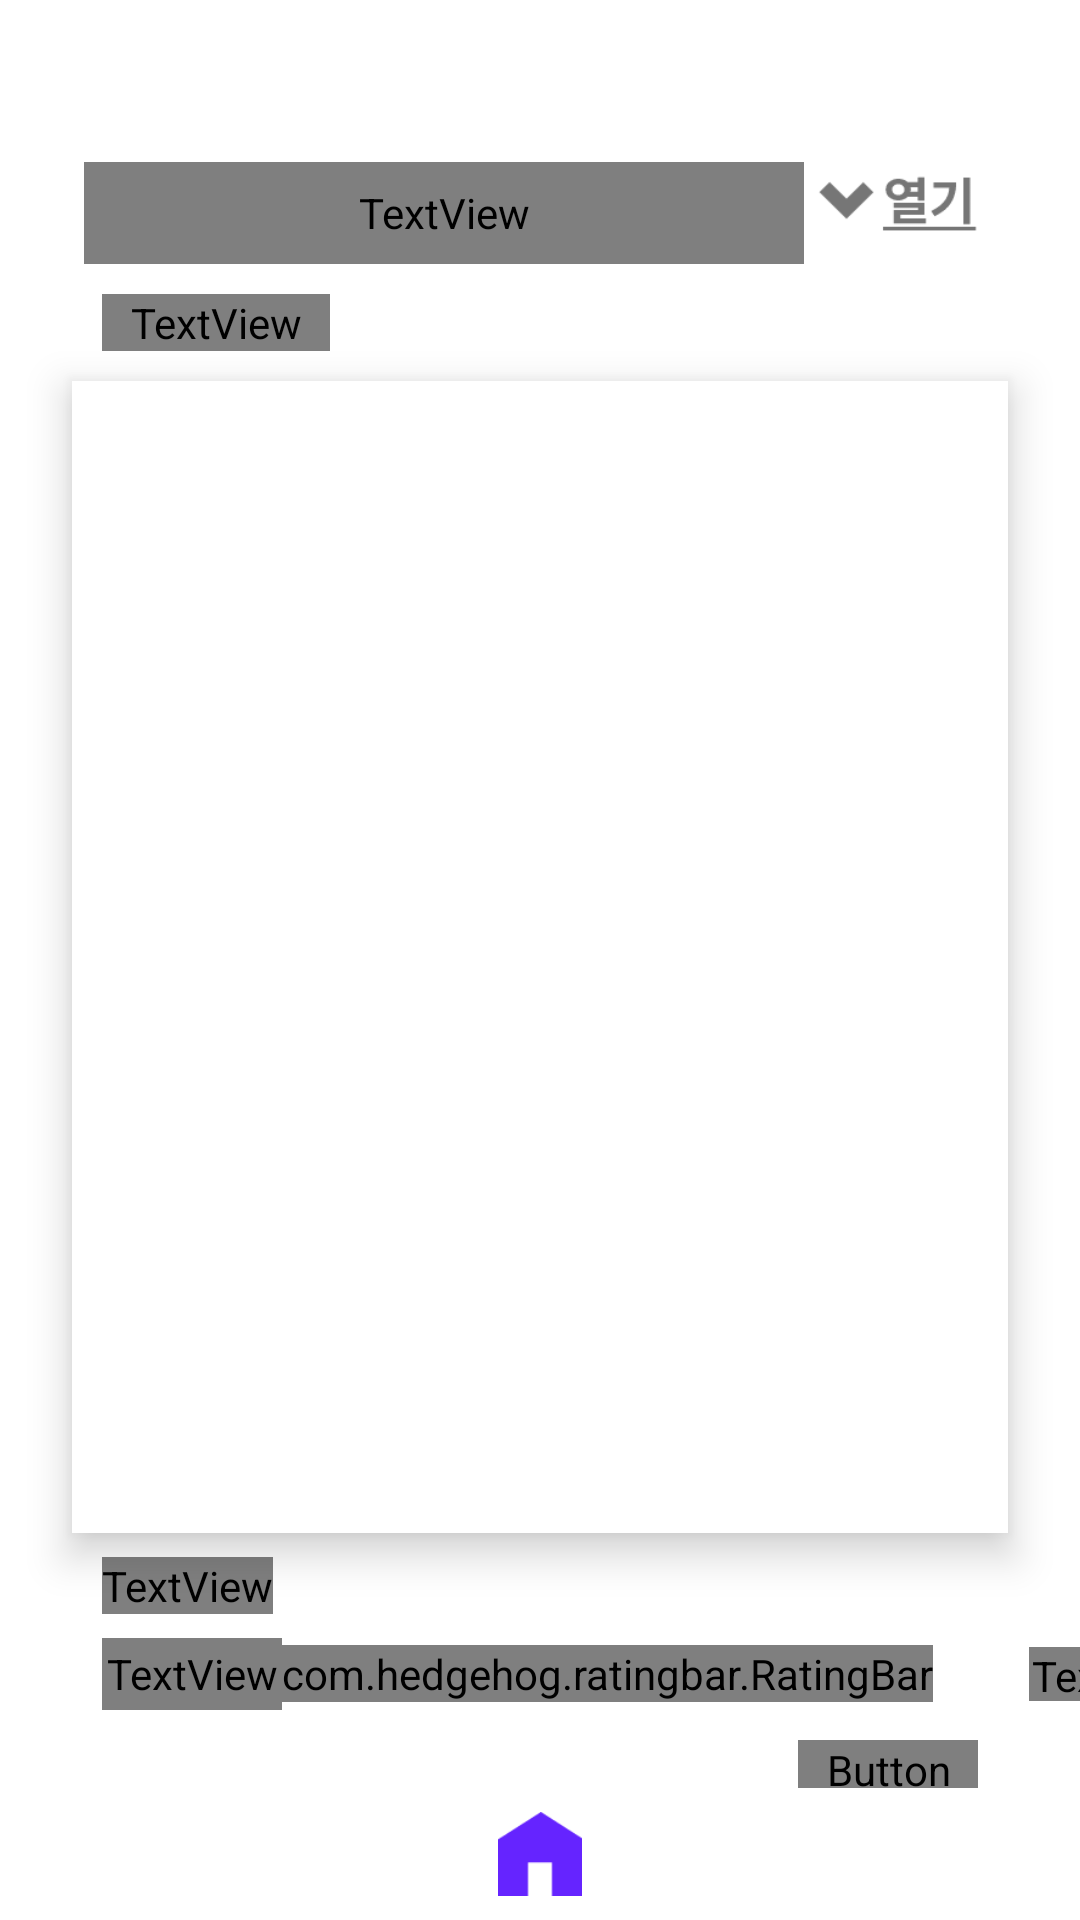

The Android layout XML behind this screen, and the referenced resources:
<!-- AndroidManifest.xml: application theme AppTheme -->
<!-- res/layout/activity_main.xml -->
<?xml version="1.0" encoding="utf-8"?>
<androidx.constraintlayout.widget.ConstraintLayout xmlns:android="http://schemas.android.com/apk/res/android"
    xmlns:app="http://schemas.android.com/apk/res-auto"
    xmlns:tools="http://schemas.android.com/tools"
    android:layout_width="match_parent"
    android:layout_height="match_parent"
    android:background="@color/white">
    <View
        android:id="@+id/top"
        style="@style/bar"
        app:layout_constraintStart_toStartOf="parent"
        app:layout_constraintTop_toTopOf="parent">
    </View>
    
    
    <androidx.core.widget.NestedScrollView
        android:id="@+id/scroll"
        android:layout_width="wrap_content"
        android:layout_height="672dp"
        app:layout_constraintStart_toStartOf="parent"
        app:layout_constraintTop_toBottomOf="@id/top">
        <include layout="@layout/inflation_scroll" />
    </androidx.core.widget.NestedScrollView>

    <include layout="@layout/bottom_bar"
        android:id="@+id/bottom"
        app:layout_constraintBottom_toBottomOf="parent"
        android:layout_height="44dp"
        android:layout_width="match_parent"/>

</androidx.constraintlayout.widget.ConstraintLayout>
<!-- res/layout/inflation_scroll.xml (included above) -->
<?xml version="1.0" encoding="utf-8"?>
<androidx.constraintlayout.widget.ConstraintLayout
    xmlns:android="http://schemas.android.com/apk/res/android"
    xmlns:app="http://schemas.android.com/apk/res-auto"
    android:layout_width="match_parent"
    android:layout_height="match_parent"
    android:descendantFocusability="blocksDescendants">
    <ImageButton
        android:background="@drawable/plus_btn"
        android:id="@+id/open"
        android:layout_marginEnd="34dp"
        android:layout_marginTop="10dp"
        android:layout_width="56dp"
        android:layout_height="24dp"
        app:layout_constraintTop_toTopOf="parent"
        app:layout_constraintEnd_toEndOf="parent"
        android:padding="4dp"
        android:contentDescription="@string/plusInfo" />

    <TextView
        android:id="@+id/name"
        android:layout_width="240dp"
        android:layout_height="34dp"
        android:textSize="28sp"
        android:layout_marginStart="28dp"
        android:layout_marginTop="10dp"
        app:layout_constraintStart_toStartOf="parent"
        app:layout_constraintTop_toTopOf="parent"
        android:singleLine="true"
        android:ellipsize="marquee"
        android:marqueeRepeatLimit="marquee_forever"
        android:text="ㅗㅗㅗㅗㅗㅗㅗㅗㅗㅗㅗㅗㅗㅗㅗㅗㅗㅗㅗㅗㅗㅗㅗㅗㅗㅗㅗㅗㅗㅗ"
        style="@style/textView_style"/>
    
    <LinearLayout
        android:orientation="horizontal"
        android:id="@+id/inflatedlayout"
        android:layout_width="wrap_content"
        android:layout_height="wrap_content"
        android:layout_marginStart="24dp"
        app:layout_constraintTop_toBottomOf="@id/name"
        app:layout_constraintStart_toStartOf="parent"
        />

    <TextView
        android:id="@+id/key"
        android:layout_width="76dp"
        android:layout_height="wrap_content"
        android:layout_marginStart="34dp"
        android:layout_marginTop="10dp"
        android:textSize="28sp"
        app:layout_constraintStart_toStartOf="parent"
        app:layout_constraintTop_toBottomOf="@id/inflatedlayout"
        android:text="@string/keyword_Top"
        style="@style/textView_style"/>

    <ImageView
        android:id="@+id/keywordbox"
        app:layout_constraintEnd_toEndOf="parent"
        app:layout_constraintStart_toStartOf="parent"
        app:layout_constraintTop_toBottomOf="@+id/key"
        style="@style/key_box"
        android:contentDescription="Keyword Blank">
    </ImageView>

    <TextView
        android:id="@+id/shop_R"
        android:layout_width="wrap_content"
        android:layout_height="wrap_content"
        android:textSize="20sp"
        android:layout_marginStart="34dp"
        android:layout_marginTop="8dp"
        app:layout_constraintTop_toBottomOf="@+id/keywordbox"
        app:layout_constraintStart_toStartOf="parent"
        android:text="@string/head"
        style="@style/textView_style"/>

    
    <include layout="@layout/grade_star"
        android:layout_height="36dp"
        android:layout_width="match_parent"
        android:layout_marginTop="2dp"
        app:layout_constraintTop_toBottomOf="@id/shop_R"
        android:id="@+id/grade" />

    <Button
        android:id="@+id/all_review"
        android:layout_width="60dp"
        android:layout_height="20dp"
        android:textSize="14sp"
        android:layout_marginEnd="34dp"
        android:layout_marginTop="4dp"
        app:layout_constraintTop_toBottomOf="@id/grade"
        app:layout_constraintEnd_toEndOf="parent"
        android:text="@string/All_review"
        style="@style/text_button"/>

    <androidx.recyclerview.widget.RecyclerView
        android:splitMotionEvents="false"
        android:layout_width="match_parent"
        android:layout_height="84dp"
        app:layout_constraintTop_toBottomOf="@id/all_review"
        app:layout_constraintStart_toStartOf="parent"
        android:overScrollMode="never"
        android:nestedScrollingEnabled="false"
        android:id="@+id/recyclerView_s"/>


</androidx.constraintlayout.widget.ConstraintLayout>
<!-- res/layout/bottom_bar.xml (included above) -->
<?xml version="1.0" encoding="utf-8"?>
<FrameLayout xmlns:android="http://schemas.android.com/apk/res/android"
    android:layout_width="match_parent"
    android:layout_height="44dp">
    <View
        android:id="@+id/bottom"
        style="@style/bar">
    </View>
    <ImageButton
        android:id="@+id/home_btn"
        android:background="@drawable/home"
        android:layout_width="28dp"
        android:layout_height="28dp"
        android:layout_gravity="center"
        android:padding="4dp"
        android:contentDescription="HOME" />
</FrameLayout>
<!-- res/layout/grade_star.xml (included above) -->
<?xml version="1.0" encoding="utf-8"?>
<LinearLayout xmlns:android="http://schemas.android.com/apk/res/android"
    xmlns:tools="http://schemas.android.com/tools"
    xmlns:app="http://schemas.android.com/apk/res-auto"
    xmlns:hedgehog="http://schemas.android.com/apk/res-auto"
    android:layout_width="match_parent"
    android:layout_height="36dp"
    android:orientation="horizontal">
    
    <TextView
        android:id="@+id/grade"
        android:layout_width="60dp"
        android:layout_height="24dp"
        android:textSize="24sp"
        android:layout_marginStart="34dp"
        android:layout_gravity="center"
        tools:text= "3.0/5"
        style="@style/textView_style"/>
    
    
    <com.hedgehog.ratingbar.RatingBar
        android:id="@+id/ratingBar"
        android:layout_width="wrap_content"
        android:layout_height="wrap_content"
        android:layout_gravity="center"
        app:starImageHeight="28dp"
        app:starImageWidth="28dp"
        android:isIndicator="true"
        android:numStars="5"
        android:max="5"
        android:stepSize="0.25"
        hedgehog:clickable="false"
        hedgehog:halfstart="true"
        hedgehog:starCount="5"
        hedgehog:starEmpty="@drawable/ic_star_empty"
        hedgehog:starFill="@drawable/ic_star_fill" />
    
    <ImageView
        android:id="@+id/person"
        android:layout_width="32dp"
        android:layout_height="32dp"
        android:layout_gravity="center"
        android:src="@drawable/person">
    </ImageView>
    
    <TextView
        android:id="@+id/cnt_per"
        style="@style/textView_style"
        android:layout_width="48dp"
        android:layout_height="18dp"
        android:textSize="18sp"
        android:layout_gravity="center"
        tools:text="100명">

    </TextView>
</LinearLayout>
<!-- resources referenced by this layout -->
<resources>
  <color name="white">#FFFFFFFF</color>
  <!-- drawable home: png bitmap (drawable-v24, 334 bytes) -->
  <!-- drawable ic_star_empty: png bitmap (drawable-v24, 802 bytes) -->
  <!-- drawable ic_star_fill: png bitmap (drawable-v24, 458 bytes) -->
  <!-- drawable plus_btn (drawable) -->
  <?xml version="1.0" encoding="utf-8"?>
  <selector xmlns:android="http://schemas.android.com/apk/res/android">
      <item
          android:state_selected="false"
          android:drawable="@drawable/openplus" />
      <item
          android:drawable="@drawable/closeplus"
          android:state_selected="true"/>
  </selector>
  <string name="All_review"><u>모두보기</u></string>
  <string name="head">쇼핑몰 리뷰</string>
  <string name="keyword_Top">키워드</string>
  <string name="plusInfo">부가정보</string>
  <style name="bar">
          <item name="android:layout_width">match_parent</item>
          <item name="android:layout_height">44dp</item>
          <item name="android:background">@color/white</item>
      </style>
  <style name="key_box">
          <item name="android:background">@color/white</item>
          <item name="android:elevation">8dp</item>
          <item name="android:layout_width">312dp</item>
          <item name="android:layout_height">384dp</item>
          <item name="android:layout_marginTop">10dp</item>
          <item name="android:layout_marginStart">24dp</item>
          <item name="android:layout_marginEnd">24dp</item>
      </style>
  <style name="textView_style">
          <item name="android:textColor">@color/black</item>
          <item name="android:textStyle">bold</item>
          <item name="android:letterSpacing">-0.02</item>
          <item name="android:fontFamily">@font/notosans_b</item>
      </style>
  <style name="text_button">
          <item name="android:textColor">@color/black</item>
          <item name="android:textStyle">bold</item>
          <item name="android:letterSpacing">-0.02</item>
          <item name="android:fontFamily">@font/notosans_b</item>
          <item name="android:background">@drawable/btn_back</item>
          <item name="android:outlineProvider">none</item>
          <item name="android:padding">0dp</item>
      </style>
  <style name="AppTheme" parent="Theme.AppCompat.NoActionBar">
      </style>
  <!-- drawable openplus: png bitmap (drawable-v24, 633 bytes) -->
  <!-- drawable closeplus: png bitmap (drawable-v24, 1384 bytes) -->
  <color name="black">#191919</color>
  <!-- drawable btn_back (drawable) -->
  <?xml version="1.0" encoding="utf-8"?>
  <selector xmlns:android="http://schemas.android.com/apk/res/android">
      <item
          android:state_selected="false">
          <shape><solid android:color="@color/white"/></shape>
      </item>
      <item
          android:state_selected="true">
          <shape><solid android:color="@color/gray"/></shape>
      </item>
  </selector>
  <color name="gray">#88dbdbdb</color>
</resources>
